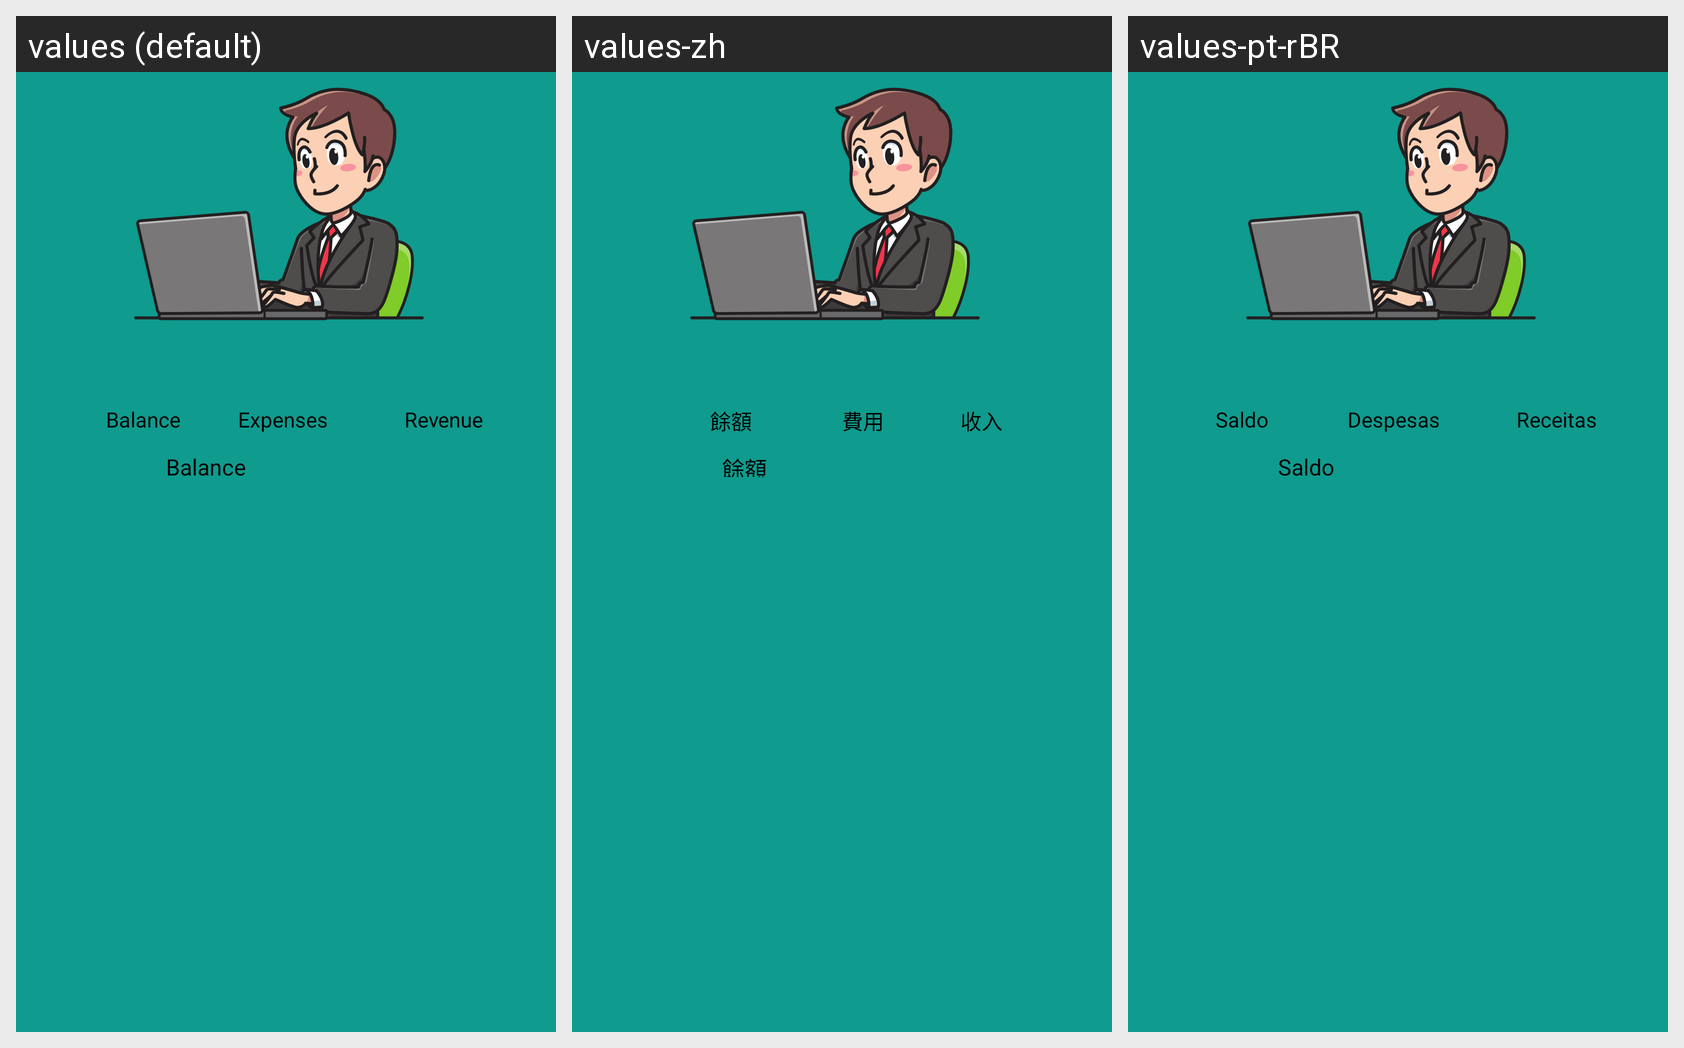

For this localized Android screen grid, give each drawn string resource with its value in every locale shown.
Android screen res/layout/fragment_view_balance_frament.xml rendered under 3 locales, left to right: values (default), values-zh, values-pt-rBR. Device: Nexus 5 (rendered at 1080×1920; each locale shown at half size, 540×960, under a caption strip naming it); theme Theme.AppCompat.Light.DarkActionBar.
Strings drawn on this screen, with the default value and each locale's value (text and hints the layout hard-codes, and strings that could not be matched under every locale, appear in the picture but are not listed):

balance
  values: Balance
  values-zh: 餘額
  values-pt-rBR: Saldo

revenue
  values: Revenue
  values-zh: 收入
  values-pt-rBR: Receitas

expenses
  values: Expenses
  values-zh: 費用
  values-pt-rBR: Despesas
